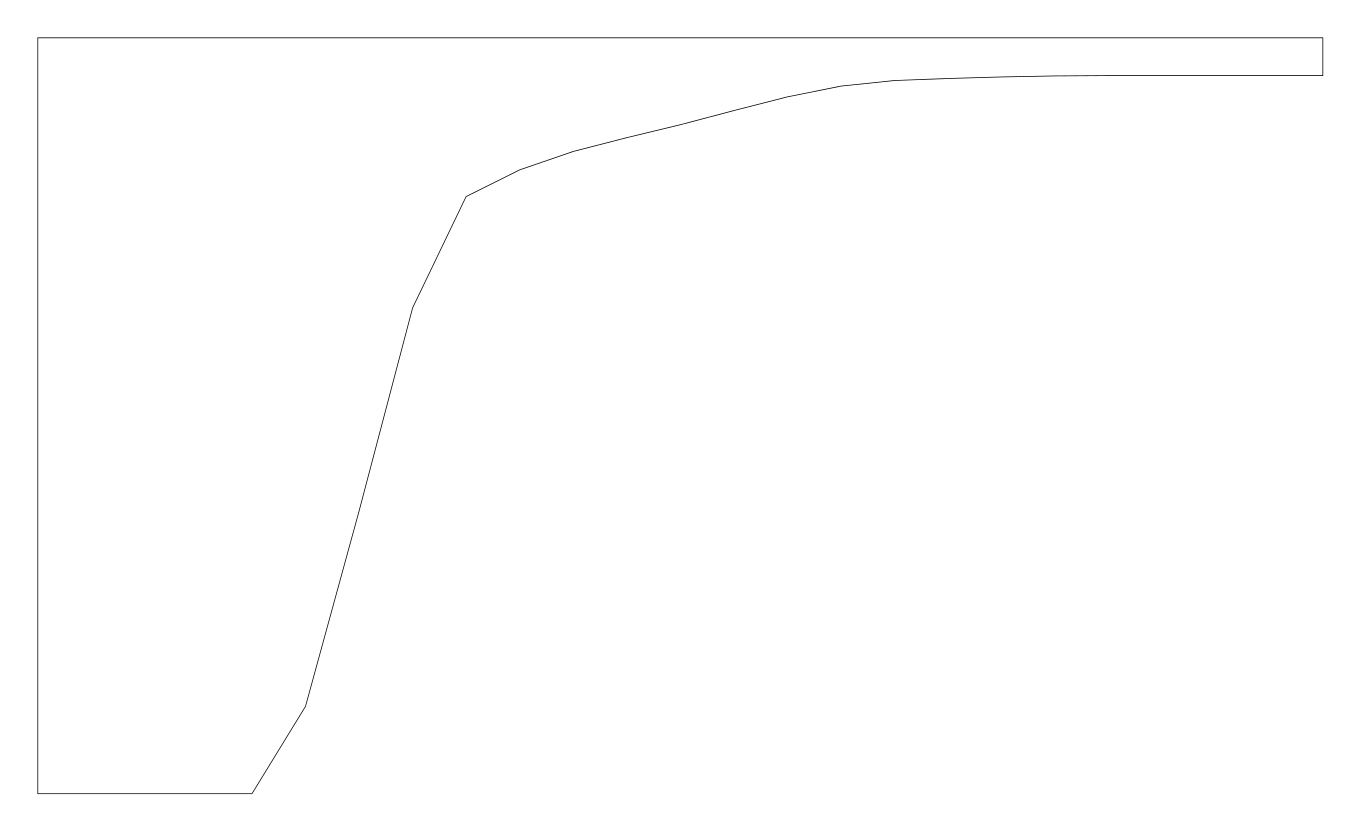

The file beside this chart, header and first rows:
station, spanwise_mm, chord_mm
0, 0.00, 200
1, 14.17, 200
2, 28.33, 200
3, 42.50, 200
4, 56.67, 200
5, 70.83, 176.9
6, 85.00, 125.2
7, 99.17, 71.46
8, 113.3, 42.00
9, 127.5, 34.94
10, 141.7, 30.07
11, 155.8, 26.42
12, 170, 23.00
13, 184.2, 19.25
14, 198.3, 15.63
15, 212.5, 12.78
16, 226.7, 11.30
17, 240.8, 10.77
18, 255, 10.36
19, 269.2, 10.09
20, 283.3, 10.00
21, 297.5, 10.00
22, 311.7, 10.00
23, 325.8, 10.00
24, 340, 10.00
